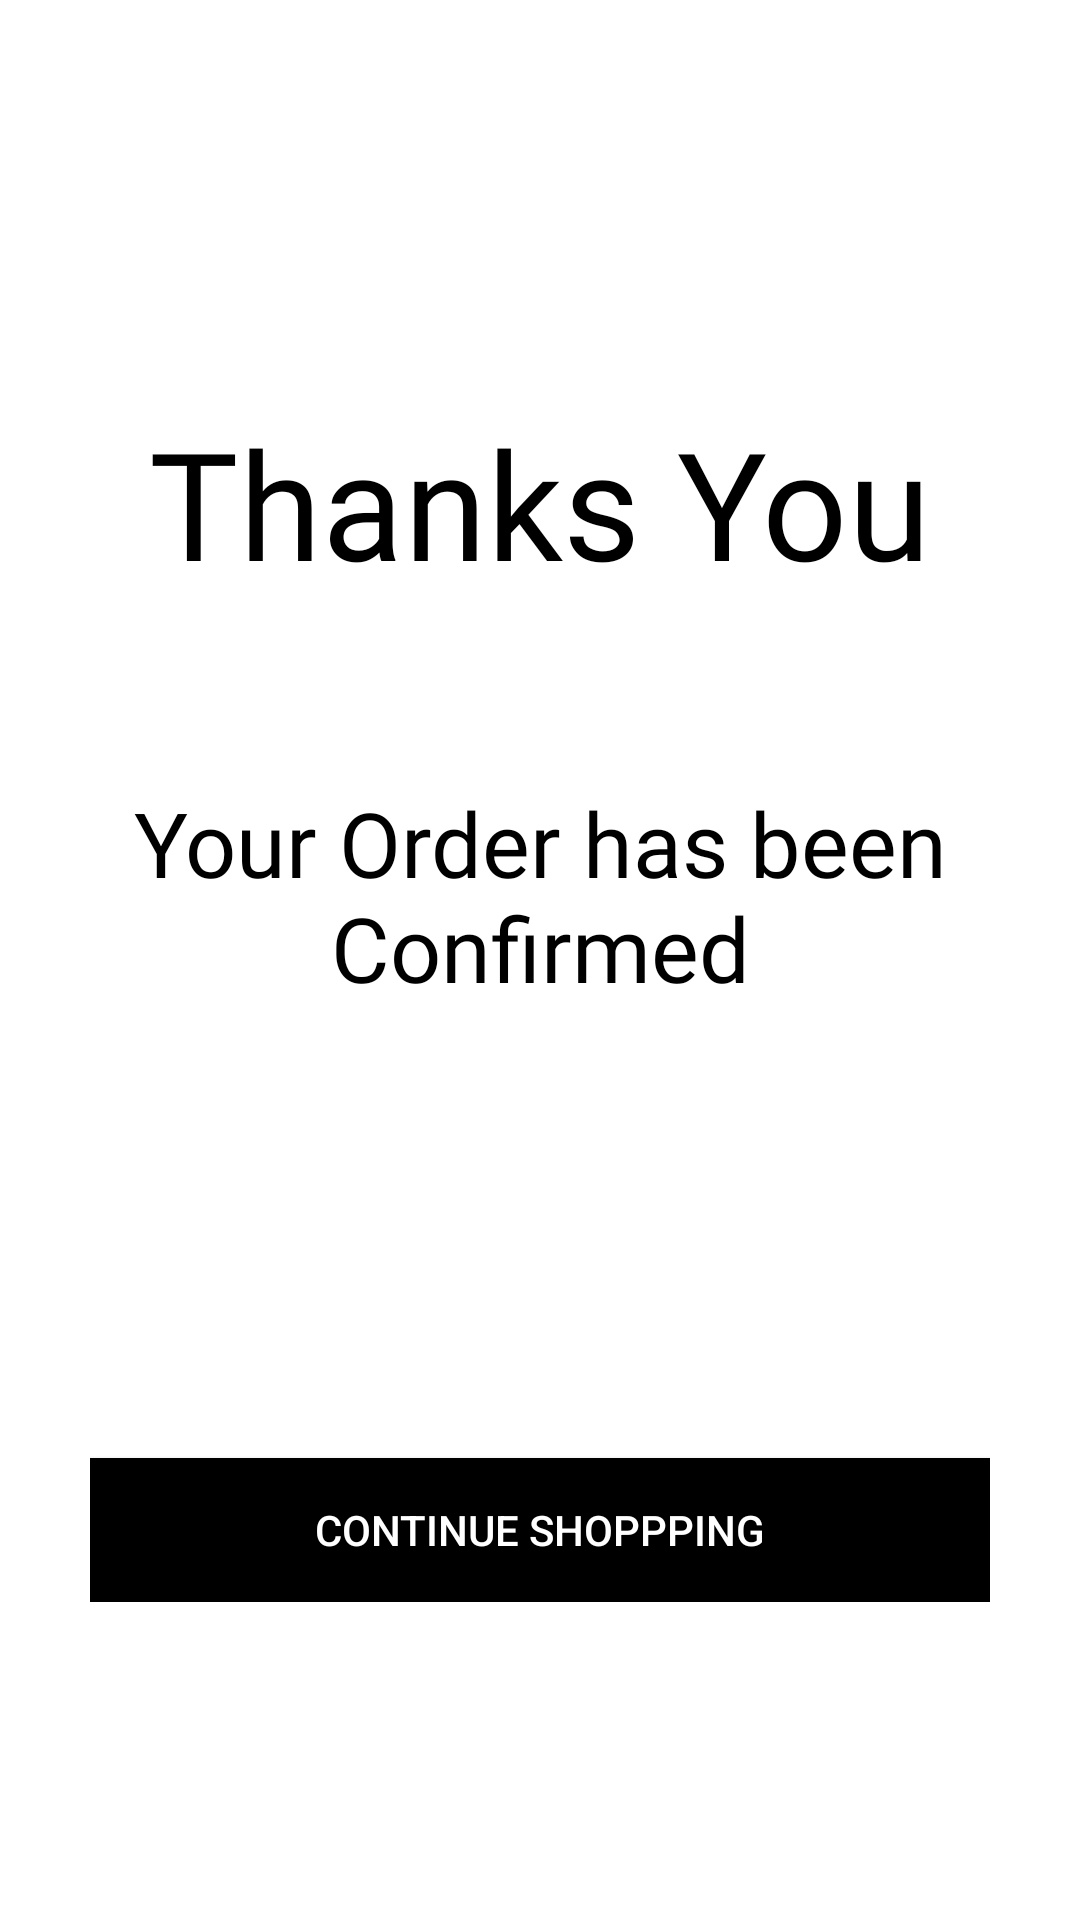

Layout XML and referenced resources for this Android screen:
<!-- AndroidManifest.xml: application theme Theme.ETree -->
<!-- res/layout/thanks.xml -->
<?xml version="1.0" encoding="utf-8"?>
<ScrollView xmlns:android="http://schemas.android.com/apk/res/android"
    xmlns:card_view="http://schemas.android.com/apk/res-auto"
    xmlns:tools="http://schemas.android.com/tools"
    android:layout_width="match_parent"
    android:layout_height="match_parent"
    android:background="@color/white"
    android:padding="30sp"
    tools:context=".Thanks">

    <LinearLayout
        android:layout_width="match_parent"
        android:layout_height="wrap_content"
        android:orientation="vertical">

        <ImageView
            android:id="@+id/backbutton"
            android:layout_width="34dp"
            android:layout_height="34dp"
            android:layout_centerVertical="true"
            android:padding="5dp"
            android:src="@drawable/back" />

        <TextView
            android:layout_width="match_parent"
            android:layout_height="wrap_content"
            android:layout_marginTop="70dp"
            android:layout_marginBottom="20dp"
            android:fontFamily="@font/baumans"
            android:gravity="center"
            android:text="Thanks You"
            android:textColor="@color/black"
            android:textSize="50dp" />
        <TextView
            android:layout_width="match_parent"
            android:layout_height="wrap_content"
            android:layout_marginTop="40dp"
            android:layout_marginBottom="130dp"
            android:fontFamily="@font/baumans"
            android:gravity="center"
            android:text="Your Order has been Confirmed"
            android:textColor="@color/black"
            android:textSize="30dp" />



        <Button
            android:id="@+id/ContinueB"
            android:layout_width="match_parent"
            android:layout_height="wrap_content"
            android:layout_marginTop="20dp"
            android:background="@color/black"
            android:text="Continue Shoppping"
            android:textColor="@color/white" />

    </LinearLayout>


</ScrollView>
<!-- resources referenced by this layout -->
<resources>
  <color name="black">#FF000000</color>
  <color name="white">#FFFFFFFF</color>
  <style name="Theme.ETree" parent="Theme.MaterialComponents.DayNight.NoActionBar.Bridge">
          
          <item name="colorPrimary">@color/purple_500</item>
          <item name="colorPrimaryVariant">@color/purple_700</item>
          <item name="colorOnPrimary">@color/white</item>
          
          <item name="colorSecondary">@color/light_white</item>
          <item name="colorSecondaryVariant">@color/teal_700</item>
          <item name="colorOnSecondary">@color/black</item>
  
          
          <item name="android:statusBarColor" tools:targetApi="l">?attr/colorPrimaryVariant</item>
          
      </style>
  <color name="purple_500">#4CAF50</color>
  <color name="purple_700">#4CAF50</color>
  <color name="light_white">#f5f5f5</color>
  <color name="teal_700">#0BC6C5</color>
</resources>
